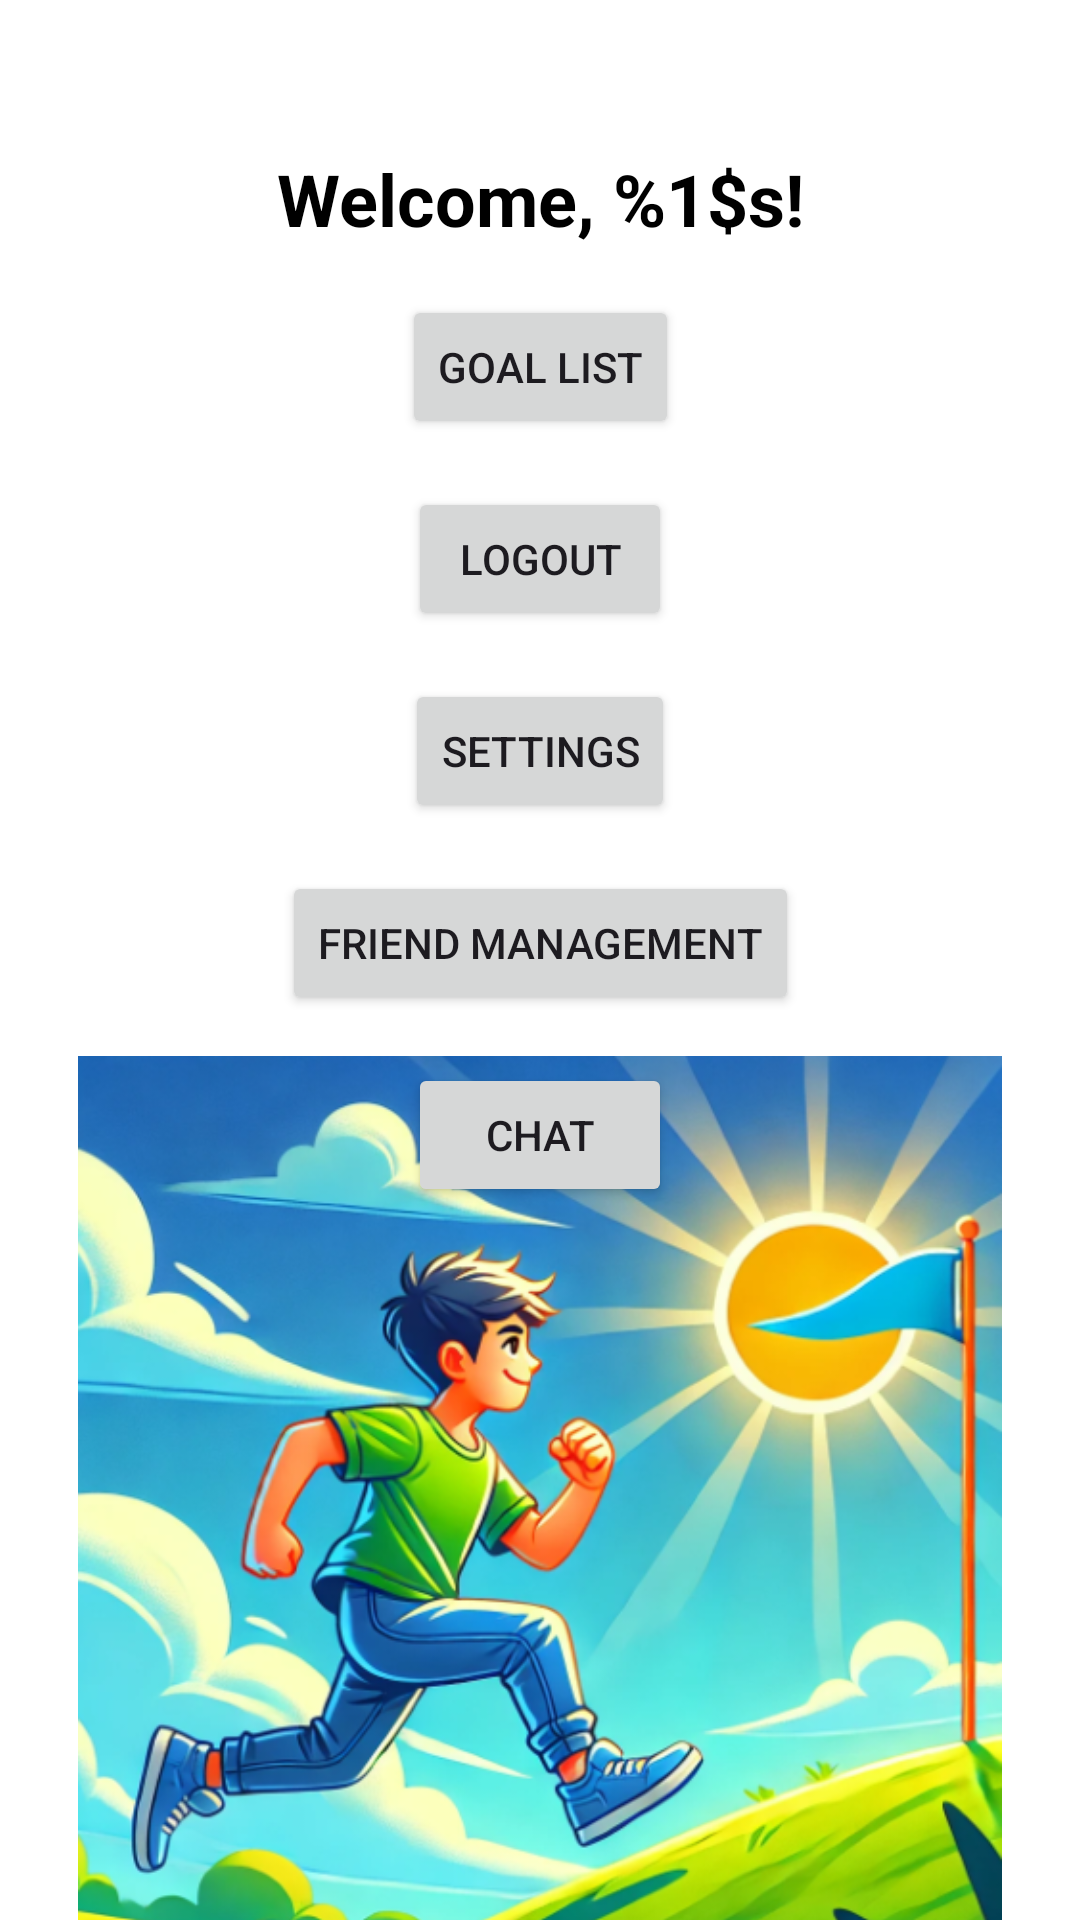

Write the Android layout XML for this screen, with the resource values it uses.
<!-- AndroidManifest.xml: application theme Theme.LOMS -->
<!-- res/layout/activity_main.xml -->
<?xml version="1.0" encoding="utf-8"?>
<androidx.constraintlayout.widget.ConstraintLayout
    xmlns:android="http://schemas.android.com/apk/res/android"
    xmlns:app="http://schemas.android.com/apk/res-auto"
    xmlns:tools="http://schemas.android.com/tools"
    android:id="@+id/target"
    android:layout_width="match_parent"
    android:layout_height="match_parent"
    android:background="@color/white">

    
    <TextView
        android:id="@+id/welcomeText"
        android:layout_width="wrap_content"
        android:layout_height="wrap_content"
        android:layout_marginTop="50dp"
        android:text="@string/welcome_message"
        android:textColor="@color/black"
        android:textSize="24sp"
        android:textStyle="bold"
        app:layout_constraintEnd_toEndOf="parent"
        app:layout_constraintStart_toStartOf="parent"
        app:layout_constraintTop_toTopOf="parent" />

    
    <Button
        android:id="@+id/goalListButton"
        android:layout_width="wrap_content"
        android:layout_height="wrap_content"
        android:text="@string/goal_list"
        android:layout_marginTop="16dp"
        app:layout_constraintEnd_toEndOf="parent"
        app:layout_constraintStart_toStartOf="parent"
        app:layout_constraintTop_toBottomOf="@id/welcomeText" />

    
    <Button
        android:id="@+id/logoutButton"
        android:layout_width="wrap_content"
        android:layout_height="wrap_content"
        android:text="@string/logout"
        android:layout_marginTop="16dp"
        app:layout_constraintTop_toBottomOf="@id/goalListButton"
        app:layout_constraintEnd_toEndOf="parent"
        app:layout_constraintStart_toStartOf="parent" />

    
    <Button
        android:id="@+id/settingButton"
        android:layout_width="wrap_content"
        android:layout_height="wrap_content"
        android:text="@string/settings"
        android:layout_marginTop="16dp"
        app:layout_constraintTop_toBottomOf="@id/logoutButton"
        app:layout_constraintEnd_toEndOf="parent"
        app:layout_constraintStart_toStartOf="parent" />

    
    <Button
        android:id="@+id/friendButton"
        android:layout_width="wrap_content"
        android:layout_height="wrap_content"
        android:text="@string/friend_management"
        android:layout_marginTop="16dp"
        app:layout_constraintTop_toBottomOf="@id/settingButton"
        app:layout_constraintEnd_toEndOf="parent"
        app:layout_constraintStart_toStartOf="parent" />

    
    <Button
        android:id="@+id/chatButton"
        android:layout_width="wrap_content"
        android:layout_height="wrap_content"
        android:text="@string/chat"
        android:layout_marginTop="16dp"
        app:layout_constraintTop_toBottomOf="@id/friendButton"
        app:layout_constraintEnd_toEndOf="parent"
        app:layout_constraintStart_toStartOf="parent" />

    
    <ImageView
        android:id="@+id/imageView"
        android:layout_width="308dp"
        android:layout_height="398dp"
        android:layout_marginTop="16dp"
        android:layout_marginBottom="50dp"
        app:layout_constraintBottom_toBottomOf="parent"
        app:layout_constraintEnd_toEndOf="parent"
        app:layout_constraintStart_toStartOf="parent"
        app:layout_constraintTop_toBottomOf="@id/chatButton"
        app:srcCompat="@drawable/main" />
</androidx.constraintlayout.widget.ConstraintLayout>
<!-- resources referenced by this layout -->
<resources>
  <color name="black">#FF000000</color>
  <color name="white">#FFFFFFFF</color>
  <!-- drawable main: png bitmap (drawable, 399060 bytes) -->
  <string name="chat">Chat</string>
  <string name="friend_management">Friend Management</string>
  <string name="goal_list">Goal List</string>
  <string name="logout">Logout</string>
  <string name="settings">Settings</string>
  <string name="welcome_message">Welcome, %1$s!</string>
  <style name="Theme.LOMS" parent="Base.Theme.LOMS" />
  <style name="Base.Theme.LOMS" parent="Theme.Material3.DayNight.NoActionBar">
          
          <item name="colorPrimary">@color/colorPrimary</item>
          <item name="colorPrimaryVariant">@color/colorPrimaryVariant</item>
          <item name="colorSecondary">@color/colorSecondary</item>
          <item name="colorSecondaryVariant">@color/colorSecondaryVariant</item>
          <item name="android:statusBarColor" tools:targetApi="l">@color/colorPrimaryVariant</item>
      </style>
  <color name="colorPrimary">#6200EE</color>
  <color name="colorPrimaryVariant">#3700B3</color>
  <color name="colorSecondary">#03DAC6</color>
  <color name="colorSecondaryVariant">#018786</color>
</resources>
